Photos from the image-classification dataset "model_data" in the GitHub repository satishjasthi/IkeaProductClassification. Its 4 classes are: beds, candle holders, chairs, wardrobes.

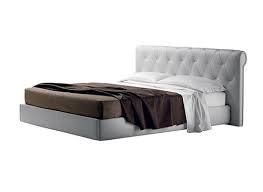
Label: beds

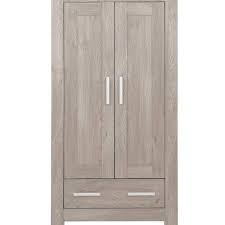
Label: wardrobes

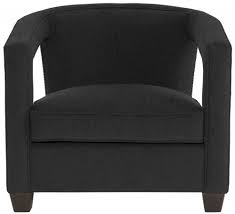
Label: chairs

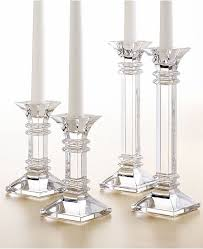
Label: candle holders

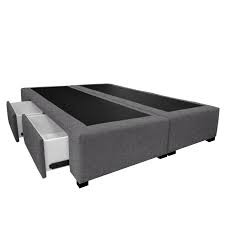
Label: beds

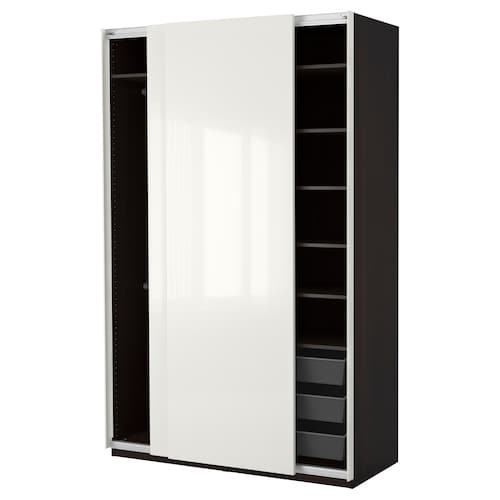
Label: wardrobes
